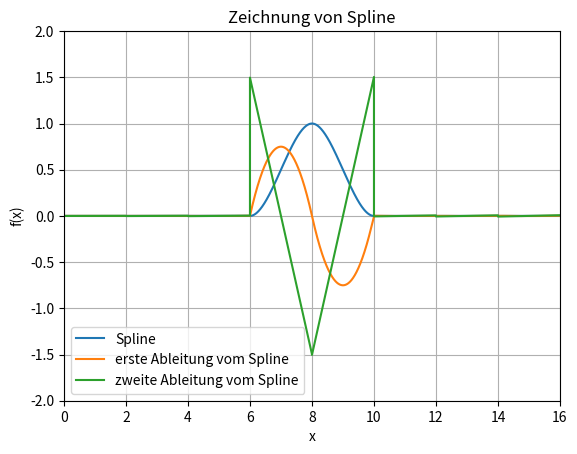

Source code (Python):
import numpy
from numpy import copy
import matplotlib.pyplot as plt

def solve(aa, bb, cc, dd):
    """ Thomas Algorithmus zum Loesen eines tridiagonalen Gleichungssystems
   
    aa -- N-1 Eintraege der unteren Nebendiagonale: (2,1) ... (N, N-1)
    bb -- N Eintraege der Hauptdiagonale: (1,1) ... (N,N)
    cc -- N-1 Eintraege der oberen Nebendiagonale: (1,2) ... (N-1,N)
    dd -- dd N Eintraege der rechten Seite: 1 ... N

    return xx = (diag(aa,-1)+diag(bb)+diag(cc,1))^{-1} dd
    """
    cnew = copy(cc); dnew = copy(dd); NN = len(dd)
    cnew[0] /= bb[0]
    for ii in range(1, NN-1):
        cnew[ii] /= bb[ii] - cnew[ii-1]*aa[ii-1]
    dnew[0] /= bb[0]
    for ii in range(1, NN):
        dnew[ii] -= dnew[ii-1]*aa[ii-1]
        dnew[ii] /= bb[ii] - cnew[ii-1]*aa[ii-1]
    for ii in range(NN-2, -1, -1):
        dnew[ii] -= cnew[ii]*dnew[ii+1]
    return dnew

def test():
    """ Ein Beispiel/Test
    """
    # Diagonalen
    aa = [1.0, 1.0, 1.0];
    bb = [3.0]*4
    cc = [2.0]*3
    # rechte Seite
    dd = [7., 13., 19., 15.]
    # Loesen
    xx = solve(aa, bb, cc, dd)
    print(aa, bb, cc, dd)
    a2=numpy.array(aa); b2=numpy.array(bb); c2=numpy.array(cc); d2=numpy.array(dd)
    x2 = solve(a2, b2, c2, d2)
    print(a2, b2, c2, d2)
    # ganze Matrix aufstellen
    AA = numpy.diag(aa, -1)+numpy.diag(bb)+numpy.diag(cc, 1) 
    # Ausgaben
    print("A:\n", AA)
    print("d: ", dd)
    print("x: ", xx)
    # Proben
    print("Ax:  ", numpy.dot(AA, xx))
    print("Ax-d ", numpy.dot(AA, xx)-dd)
    print("Ax2: ", numpy.dot(AA, x2))
    print("ax2-d", numpy.dot(AA, x2)-d2)

#if _name_ == '__main__':
    #test()
    
def stueckweise_hermite(xx, x_list, f_list, abl_list, abl = 0):
    """ Stueckweise Hermite-Interpolation
   
    Sei x in dem Intervall [xl,xr] := [x_list[i-1],x_list[i]] und p das kubische Polynom mit
    p(xl) = f_list[i-1], p(xr) = f_list[i],
    p'(xl) = abl_list[i-1], p'(xr) = abl_list[i]
    Die Funktion wertet p (oder dessen 1. oder 2. Ableitung) in x aus
    (falls x<x_list[0], das Polynom fuer das erste Intervall,
    falls x>x_list[-1], das Polynom fuer das letzte Intervall)
   
    xx -- Auswertestelle
    x_list -- Liste von Stuetzstellen, aufsteigend geordnet
    f_list -- Liste mit zugehoerigen Stuetzwerten
    abl_list -- Liste mit zugehoerigen Ableitungen
    x_list, f_list und abl_list muessen gleich lang sein
    abl -- 0, um Funktionswert auszuwerten, 1 fuer erste Ableitung, 2 fuer zweite Ableitung

    Ergebnis: p(x) bzw. p'(x) bzw. p''(x)
    """
    NN = len(x_list) - 1
    # Teilintervall bestimmen, in dem x liegt
    ii = 1;
    while xx>x_list[ii] and ii<NN:
        ii = ii + 1
    # Parameter fuer Hermite-Interpolation
    f_links = f_list[ii-1]
    f_rechts = f_list[ii]
    abl_links = abl_list[ii-1]
    abl_rechts = abl_list[ii]
    hh = x_list[ii] - x_list[ii-1]
    # Koordinatentransformation
    tt = (xx - x_list[ii-1]) / hh
    # Koeffizienten aus p(t(x)) = c0 + c1*t + c2*t**2 + c3**3
    c0 = f_links
    c1 = hh*abl_links
    c2 = -3.*f_links + 3.*f_rechts - 2.*hh*abl_links - hh*abl_rechts
    c3 = 2.*f_links - 2.*f_rechts + hh*abl_links + hh*abl_rechts
    # Auswerten im Horner Schema
    if abl == 0:
        return ((c3*tt + c2)*tt + c1)*tt + c0
    elif abl == 1:
        return ((3.*c3*tt + 2.*c2)*tt + c1) / hh
    elif abl == 2:
        return (6.*c3*tt + 2.*c2) / hh**2
    
tau = [0,2,4,6,8,10,12,14,16]   
y = [0,0,0,0,1,0,0,0,0]
aa = [0.5]*8
cc = [0.5]*8
bb = [1, 2, 2, 2, 2, 2, 2, 2, 1]
dd = [0, 0, 0, 0.75, 0, -0.75, 0, 0, 0]
xx = solve(aa, bb, cc, dd)
print(aa, bb, cc, dd)
a2=numpy.array(aa); b2=numpy.array(bb); c2=numpy.array(cc); d2=numpy.array(dd)
x2 = solve(a2, b2, c2, d2)
print(a2, b2, c2, d2)
# ganze Matrix aufstellen
AA = numpy.diag(aa, -1)+numpy.diag(bb)+numpy.diag(cc, 1) 
# Ausgaben
print("A:\n", AA)
print("d: ", dd)
print("x: ", xx)
# Proben
print("Ax:  ", numpy.dot(AA, xx))
print("Ax-d ", numpy.dot(AA, xx)-dd)
print("Ax2: ", numpy.dot(AA, x2))
print("ax2-d", numpy.dot(AA, x2)-d2)

x = [-0.01546392,  0.03092784, -0.10824742,  0.40206186,  0., -0.40206186,
  0.10824742, -0.03092784,  0.01546392]


x = numpy.linspace(0,16,50000)
yvalues = []
yablvalues = []
yablablvalues = []
for elem in x:
    yvalues.append(stueckweise_hermite(elem, tau, y, x, 0))

for elem in x:
    yablvalues.append(stueckweise_hermite(elem, tau, y, x, 1))

for  elem in x:
    yablablvalues.append(stueckweise_hermite(elem, tau, y, x, 2))

plt.grid()
plt.plot(x,yvalues, label = "Spline")
plt.plot(x, yablvalues, label = "erste Ableitung vom Spline")
plt.plot(x, yablablvalues, label = "zweite Ableitung vom Spline")
plt.ylabel('f(x)')
plt.xlabel('x')
plt.axis( [0,16, -2, 2] )
plt.legend()
plt.title("Zeichnung von Spline")
plt.show()